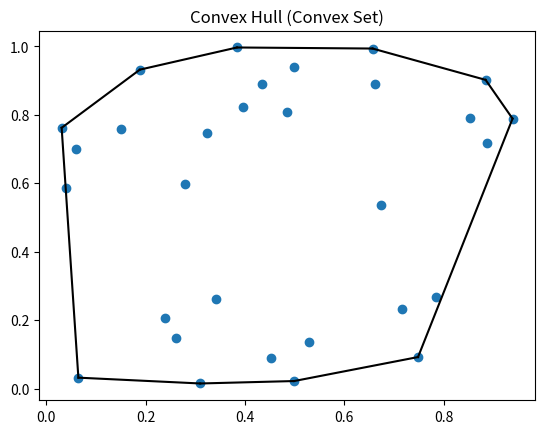

This chart was generated by the following Python code:
"""
Visualizing a convex set in 2D
"""
import numpy as np
import matplotlib.pyplot as plt

points = np.random.rand(30, 2)
from scipy.spatial import ConvexHull
hull = ConvexHull(points)
plt.plot(points[:,0], points[:,1], 'o')
for simplex in hull.simplices:
    plt.plot(points[simplex, 0], points[simplex, 1], 'k-')
plt.title('Convex Hull (Convex Set)')
plt.show()
